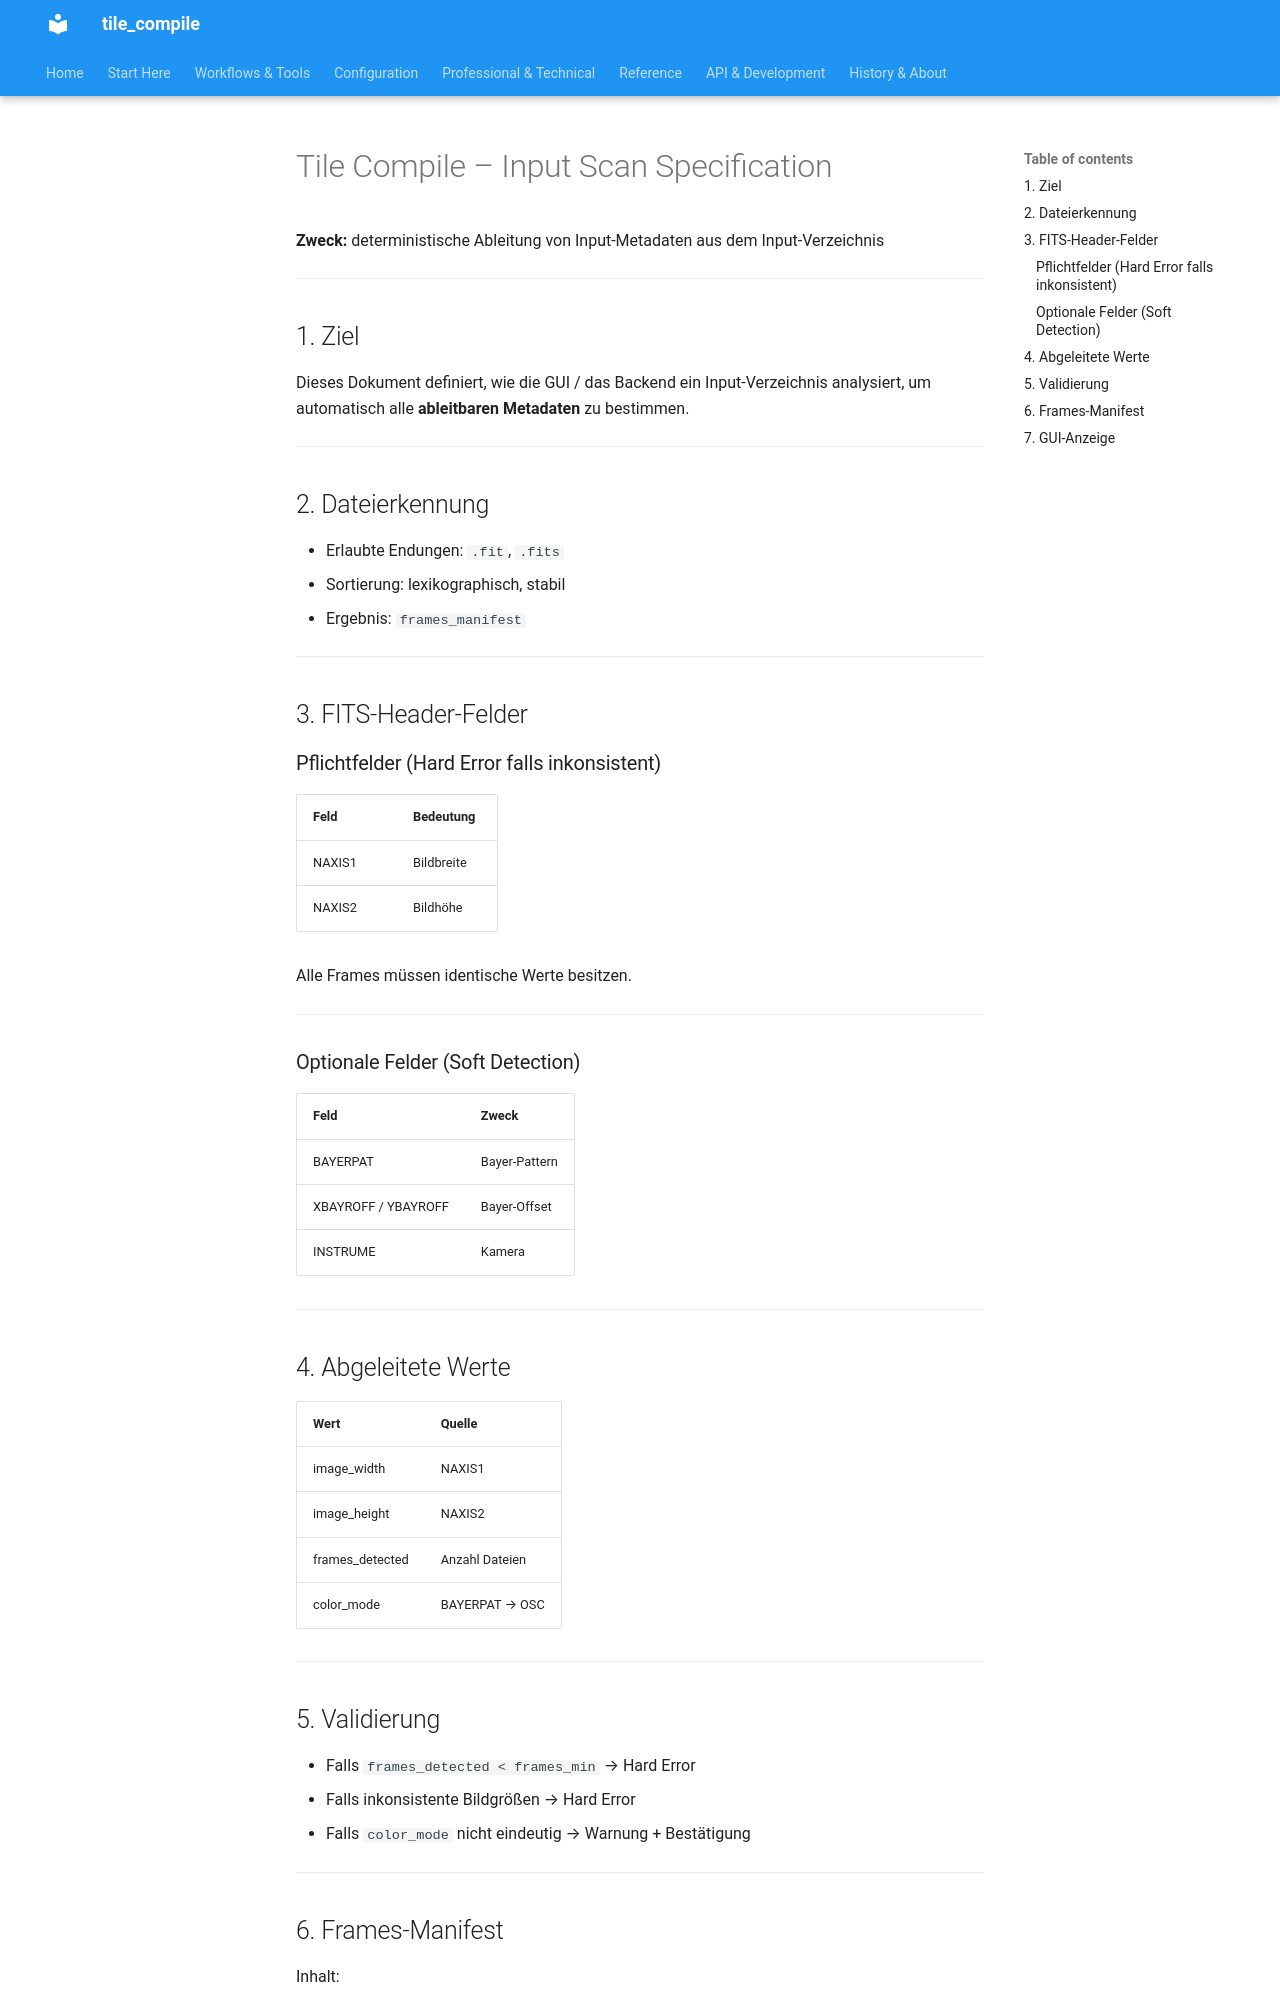

repository: jeamy/tile_compile · page: v3/attic/input_scan_spec/index.html · generator: mkdocs

# Tile Compile – Input Scan Specification

**Zweck:** deterministische Ableitung von Input-Metadaten aus dem Input-Verzeichnis

---

## 1. Ziel

Dieses Dokument definiert, wie die GUI / das Backend ein Input-Verzeichnis analysiert, um automatisch alle **ableitbaren Metadaten** zu bestimmen.

---

## 2. Dateierkennung

* Erlaubte Endungen: `.fit`, `.fits`
* Sortierung: lexikographisch, stabil
* Ergebnis: `frames_manifest`

---

## 3. FITS-Header-Felder

### Pflichtfelder (Hard Error falls inkonsistent)

| Feld   | Bedeutung  |
| ------ | ---------- |
| NAXIS1 | Bildbreite |
| NAXIS2 | Bildhöhe   |

Alle Frames müssen identische Werte besitzen.

---

### Optionale Felder (Soft Detection)

| Feld                | Zweck         |
| ------------------- | ------------- |
| BAYERPAT            | Bayer-Pattern |
| XBAYROFF / YBAYROFF | Bayer-Offset  |
| INSTRUME            | Kamera        |

---

## 4. Abgeleitete Werte

| Wert            | Quelle         |
| --------------- | -------------- |
| image_width     | NAXIS1         |
| image_height    | NAXIS2         |
| frames_detected | Anzahl Dateien |
| color_mode      | BAYERPAT → OSC |

---
